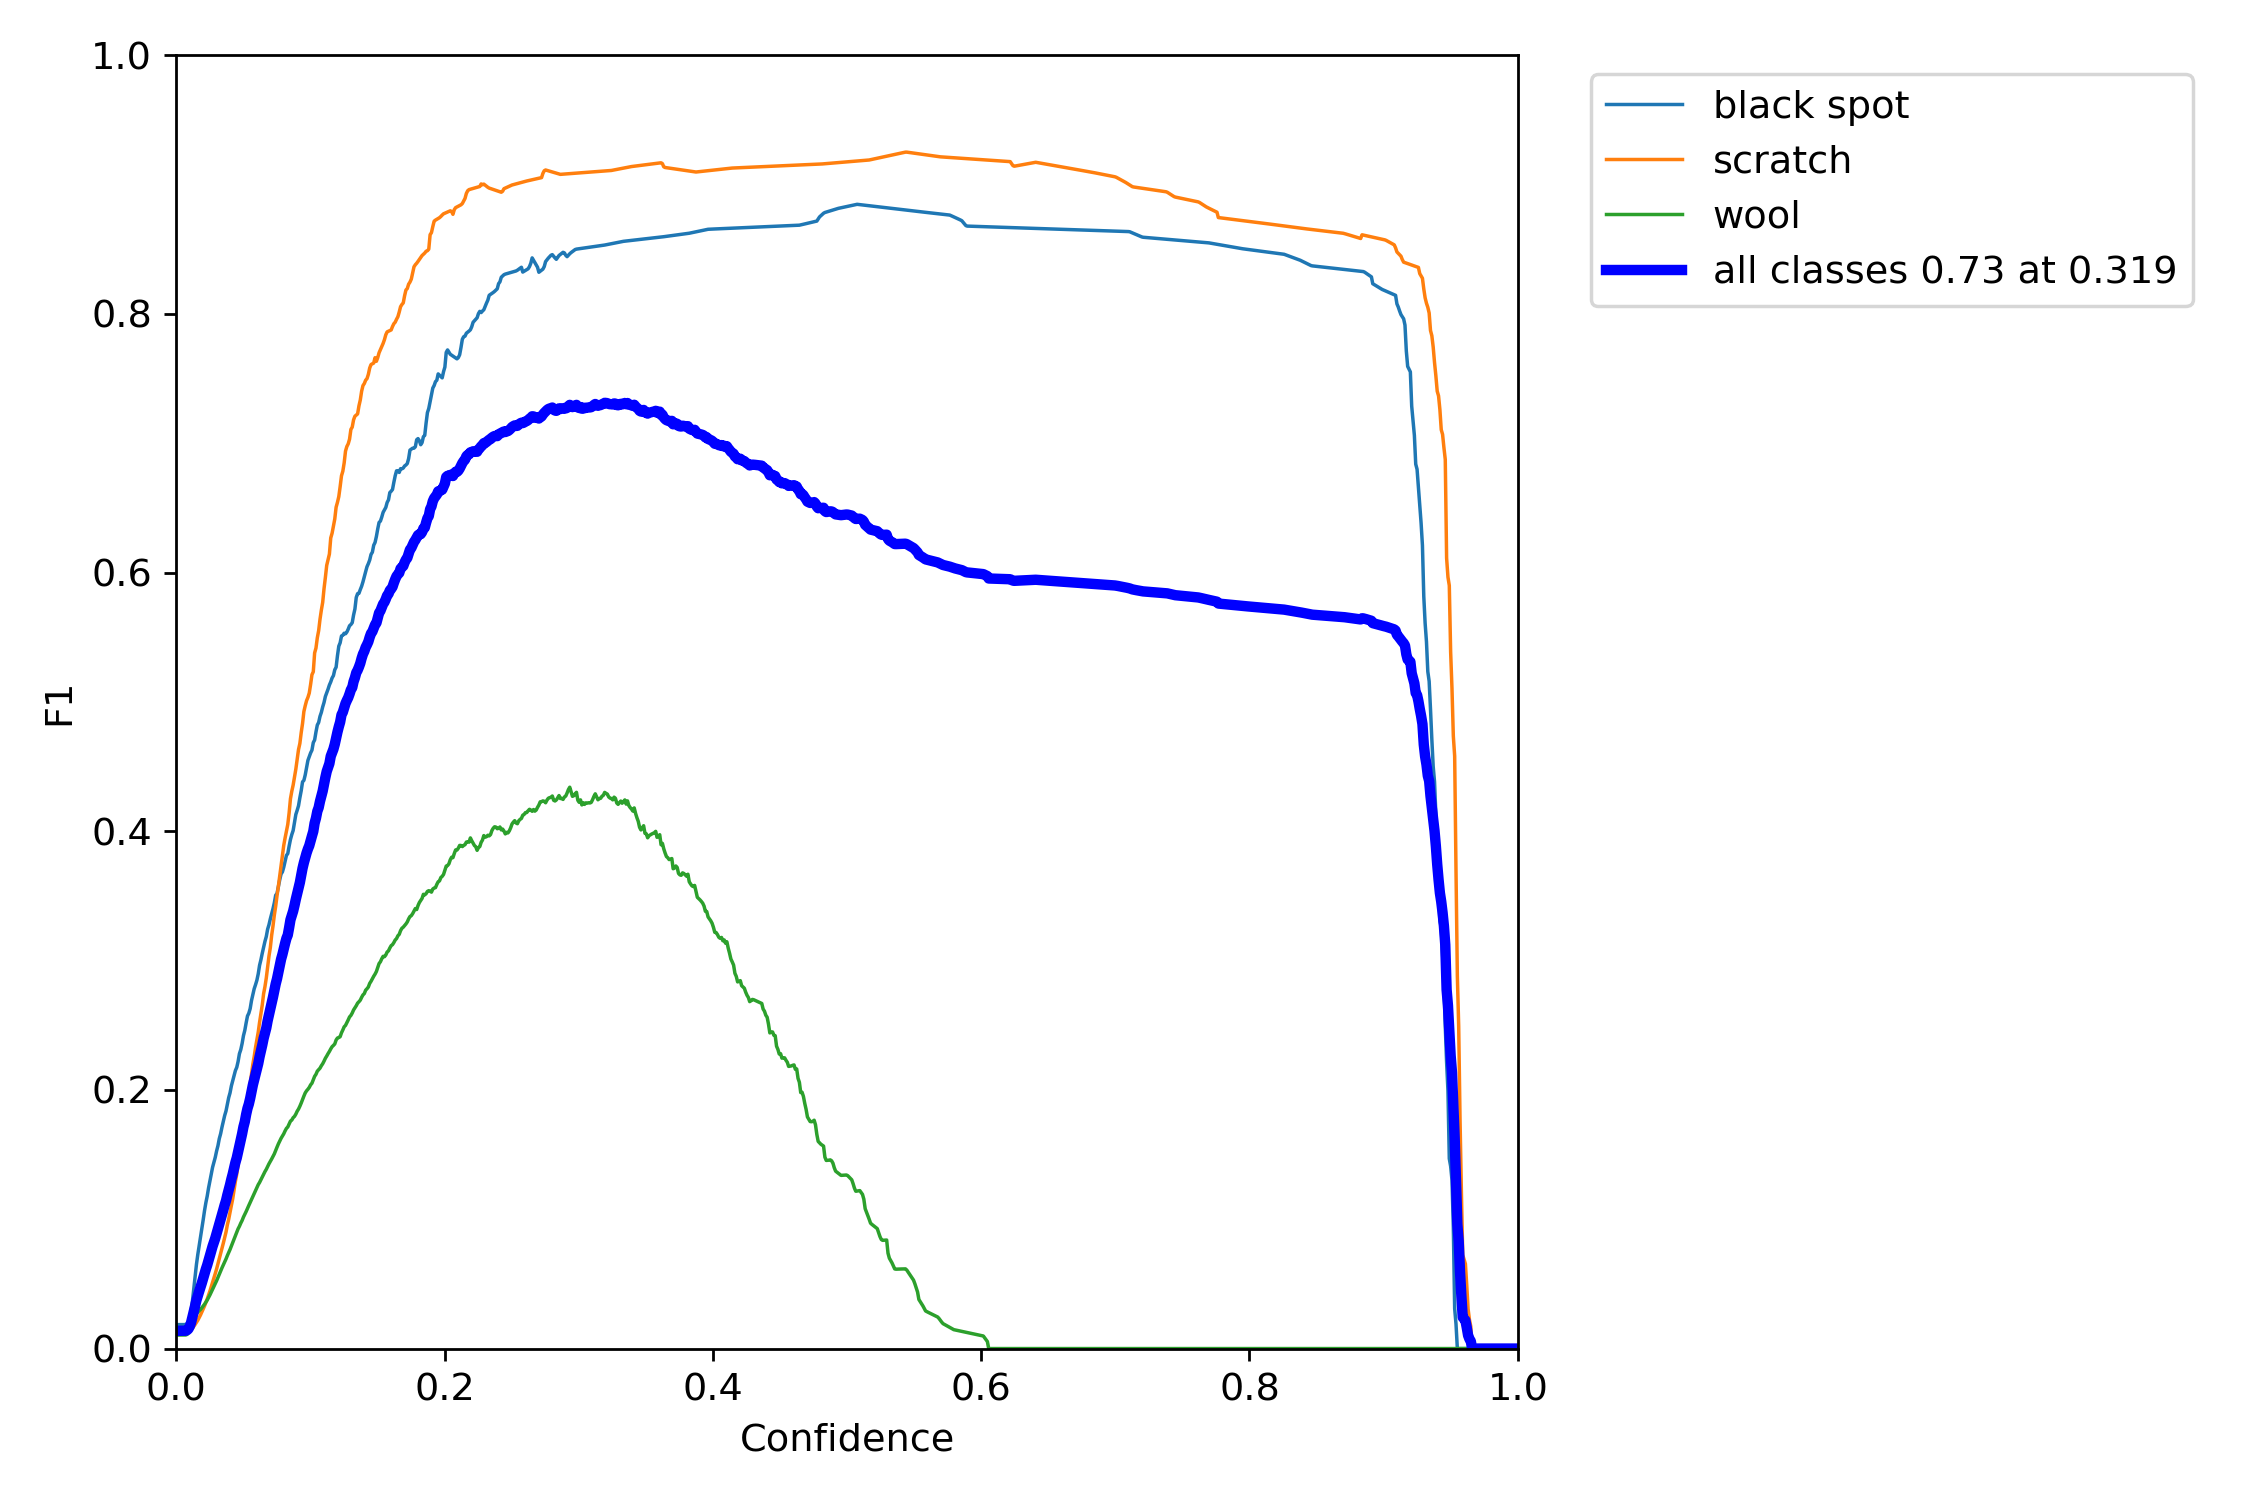

The table this chart was drawn from, first rows:
, px, black spot, scratch, wool, all
0, 0.0, 0.01852, 0.01216, 0.01044, 0.01371
1, 0.001001, 0.01852, 0.01216, 0.01044, 0.01371
2, 0.002002, 0.01852, 0.01216, 0.01044, 0.01371
3, 0.003003, 0.01852, 0.01216, 0.01044, 0.01371
4, 0.004004, 0.01852, 0.01216, 0.01044, 0.01371
5, 0.005005, 0.01852, 0.01216, 0.01044, 0.01371
6, 0.006006, 0.01852, 0.01216, 0.01044, 0.01371
7, 0.007007, 0.01867, 0.01219, 0.0105, 0.01379
8, 0.008008, 0.01925, 0.0124, 0.01091, 0.01419
9, 0.009009, 0.0206, 0.01284, 0.01206, 0.01517
10, 0.01001, 0.02365, 0.0135, 0.0144, 0.01718
11, 0.01101, 0.02864, 0.0145, 0.01724, 0.02012
12, 0.01201, 0.0367, 0.01581, 0.02034, 0.02428
13, 0.01301, 0.04602, 0.01712, 0.02292, 0.02869
14, 0.01401, 0.0559, 0.01862, 0.02517, 0.03323
15, 0.01502, 0.06513, 0.0203, 0.02682, 0.03742
16, 0.01602, 0.07272, 0.0219, 0.02803, 0.04088
17, 0.01702, 0.07937, 0.02391, 0.02921, 0.04416
18, 0.01802, 0.08606, 0.02593, 0.0302, 0.0474
19, 0.01902, 0.09253, 0.02822, 0.03143, 0.05073
20, 0.02002, 0.09948, 0.03049, 0.03292, 0.0543
21, 0.02102, 0.1066, 0.03291, 0.03425, 0.05792
22, 0.02202, 0.1127, 0.03563, 0.03582, 0.06139
23, 0.02302, 0.1178, 0.0383, 0.03746, 0.06453
24, 0.02402, 0.1241, 0.04134, 0.03943, 0.06829
25, 0.02503, 0.1296, 0.04438, 0.0414, 0.07178
26, 0.02603, 0.1349, 0.04775, 0.04358, 0.0754
27, 0.02703, 0.1401, 0.05128, 0.04578, 0.07907
28, 0.02803, 0.1441, 0.05467, 0.04778, 0.08218
29, 0.02903, 0.1479, 0.058, 0.05004, 0.0853
30, 0.03003, 0.1528, 0.06154, 0.05245, 0.08892
31, 0.03103, 0.1568, 0.06549, 0.05495, 0.09242
32, 0.03203, 0.1623, 0.06918, 0.05733, 0.09627
33, 0.03303, 0.1661, 0.0731, 0.06, 0.09973
34, 0.03403, 0.1712, 0.07734, 0.06238, 0.1036
35, 0.03504, 0.1755, 0.0815, 0.06463, 0.1072
36, 0.03604, 0.1801, 0.08588, 0.06695, 0.111
37, 0.03704, 0.1837, 0.09001, 0.06925, 0.1143
38, 0.03804, 0.1888, 0.0956, 0.07185, 0.1188
39, 0.03904, 0.194, 0.09999, 0.07415, 0.1227
40, 0.04004, 0.1977, 0.1055, 0.07659, 0.1266
41, 0.04104, 0.2031, 0.1106, 0.0793, 0.131
42, 0.04204, 0.207, 0.1158, 0.08193, 0.1349
43, 0.04304, 0.2111, 0.1224, 0.08472, 0.1394
44, 0.04404, 0.2149, 0.1294, 0.08731, 0.1439
45, 0.04505, 0.2174, 0.1349, 0.08993, 0.1474
46, 0.04605, 0.2219, 0.1416, 0.09256, 0.152
47, 0.04705, 0.228, 0.1484, 0.09457, 0.157
48, 0.04805, 0.2311, 0.1562, 0.09697, 0.1614
49, 0.04905, 0.2359, 0.1633, 0.09904, 0.1661
50, 0.05005, 0.2419, 0.1708, 0.1017, 0.1715
51, 0.05105, 0.246, 0.1766, 0.1037, 0.1754
52, 0.05205, 0.2518, 0.1854, 0.106, 0.1811
53, 0.05305, 0.2571, 0.1915, 0.1084, 0.1857
54, 0.05405, 0.2593, 0.1972, 0.1107, 0.1891
55, 0.05506, 0.2628, 0.2046, 0.113, 0.1935
56, 0.05606, 0.2691, 0.2118, 0.1154, 0.1988
57, 0.05706, 0.2738, 0.2199, 0.1175, 0.2038
58, 0.05806, 0.2782, 0.2258, 0.1199, 0.208
59, 0.05906, 0.2813, 0.2328, 0.1224, 0.2122
... 940 more rows
